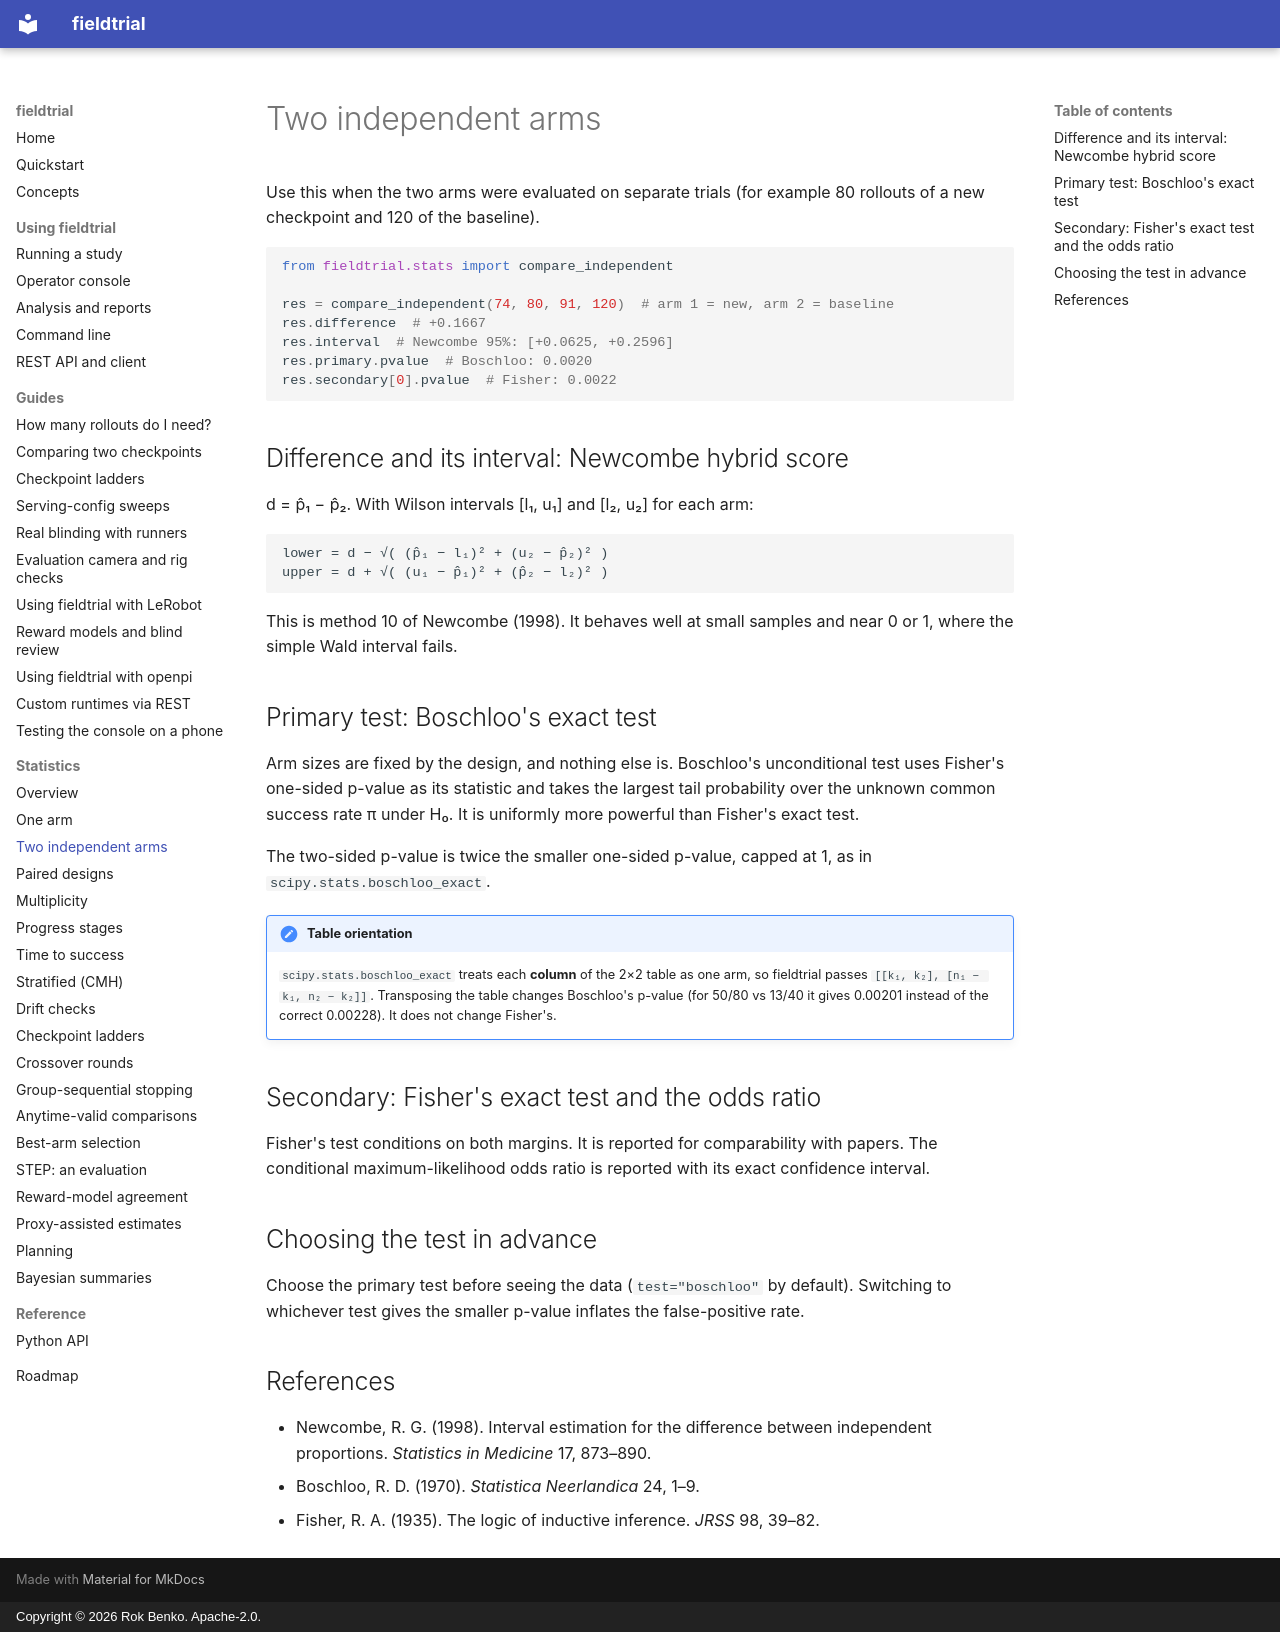

repository: rokbenko/fieldtrial · page: stats/two-arms/index.html · generator: mkdocs · copyright: Copyright © 2026 Rok Benko. Apache-2.0.

# Two independent arms

Use this when the two arms were evaluated on separate trials (for example 80 rollouts of a
new checkpoint and 120 of the baseline).

```python
from fieldtrial.stats import compare_independent

res = compare_independent(74, 80, 91, 120)  # arm 1 = new, arm 2 = baseline
res.difference  # +0.1667
res.interval  # Newcombe 95%: [+0.0625, +0.2596]
res.primary.pvalue  # Boschloo: 0.0020
res.secondary[0].pvalue  # Fisher: 0.0022
```

## Difference and its interval: Newcombe hybrid score

d = p̂₁ − p̂₂. With Wilson intervals [l₁, u₁] and [l₂, u₂] for each arm:

```
lower = d − √( (p̂₁ − l₁)² + (u₂ − p̂₂)² )
upper = d + √( (u₁ − p̂₁)² + (p̂₂ − l₂)² )
```

This is method 10 of Newcombe (1998). It behaves well at small samples and near 0 or 1,
where the simple Wald interval fails.

## Primary test: Boschloo's exact test

Arm sizes are fixed by the design, and nothing else is. Boschloo's unconditional test
uses Fisher's one-sided p-value as its statistic and takes the largest tail probability
over the unknown common success rate π under H₀. It is uniformly more powerful than
Fisher's exact test.

The two-sided p-value is twice the smaller one-sided p-value, capped at 1, as in
`scipy.stats.boschloo_exact`.

!!! note "Table orientation"
    `scipy.stats.boschloo_exact` treats each **column** of the 2×2 table as one arm, so
    fieldtrial passes `[[k₁, k₂], [n₁ − k₁, n₂ − k₂]]`. Transposing the table changes
    Boschloo's p-value (for 50/80 vs 13/40 it gives 0.00201 instead of the correct
    0.00228). It does not change Fisher's.

## Secondary: Fisher's exact test and the odds ratio

Fisher's test conditions on both margins. It is reported for comparability with papers.
The conditional maximum-likelihood odds ratio is reported with its exact confidence
interval.

## Choosing the test in advance

Choose the primary test before seeing the data (`test="boschloo"` by default). Switching
to whichever test gives the smaller p-value inflates the false-positive rate.

## References

- Newcombe, R. G. (1998). Interval estimation for the difference between independent
  proportions. *Statistics in Medicine* 17, 873–890.
- Boschloo, R. D. (1970). *Statistica Neerlandica* 24, 1–9.
- Fisher, R. A. (1935). The logic of inductive inference. *JRSS* 98, 39–82.
